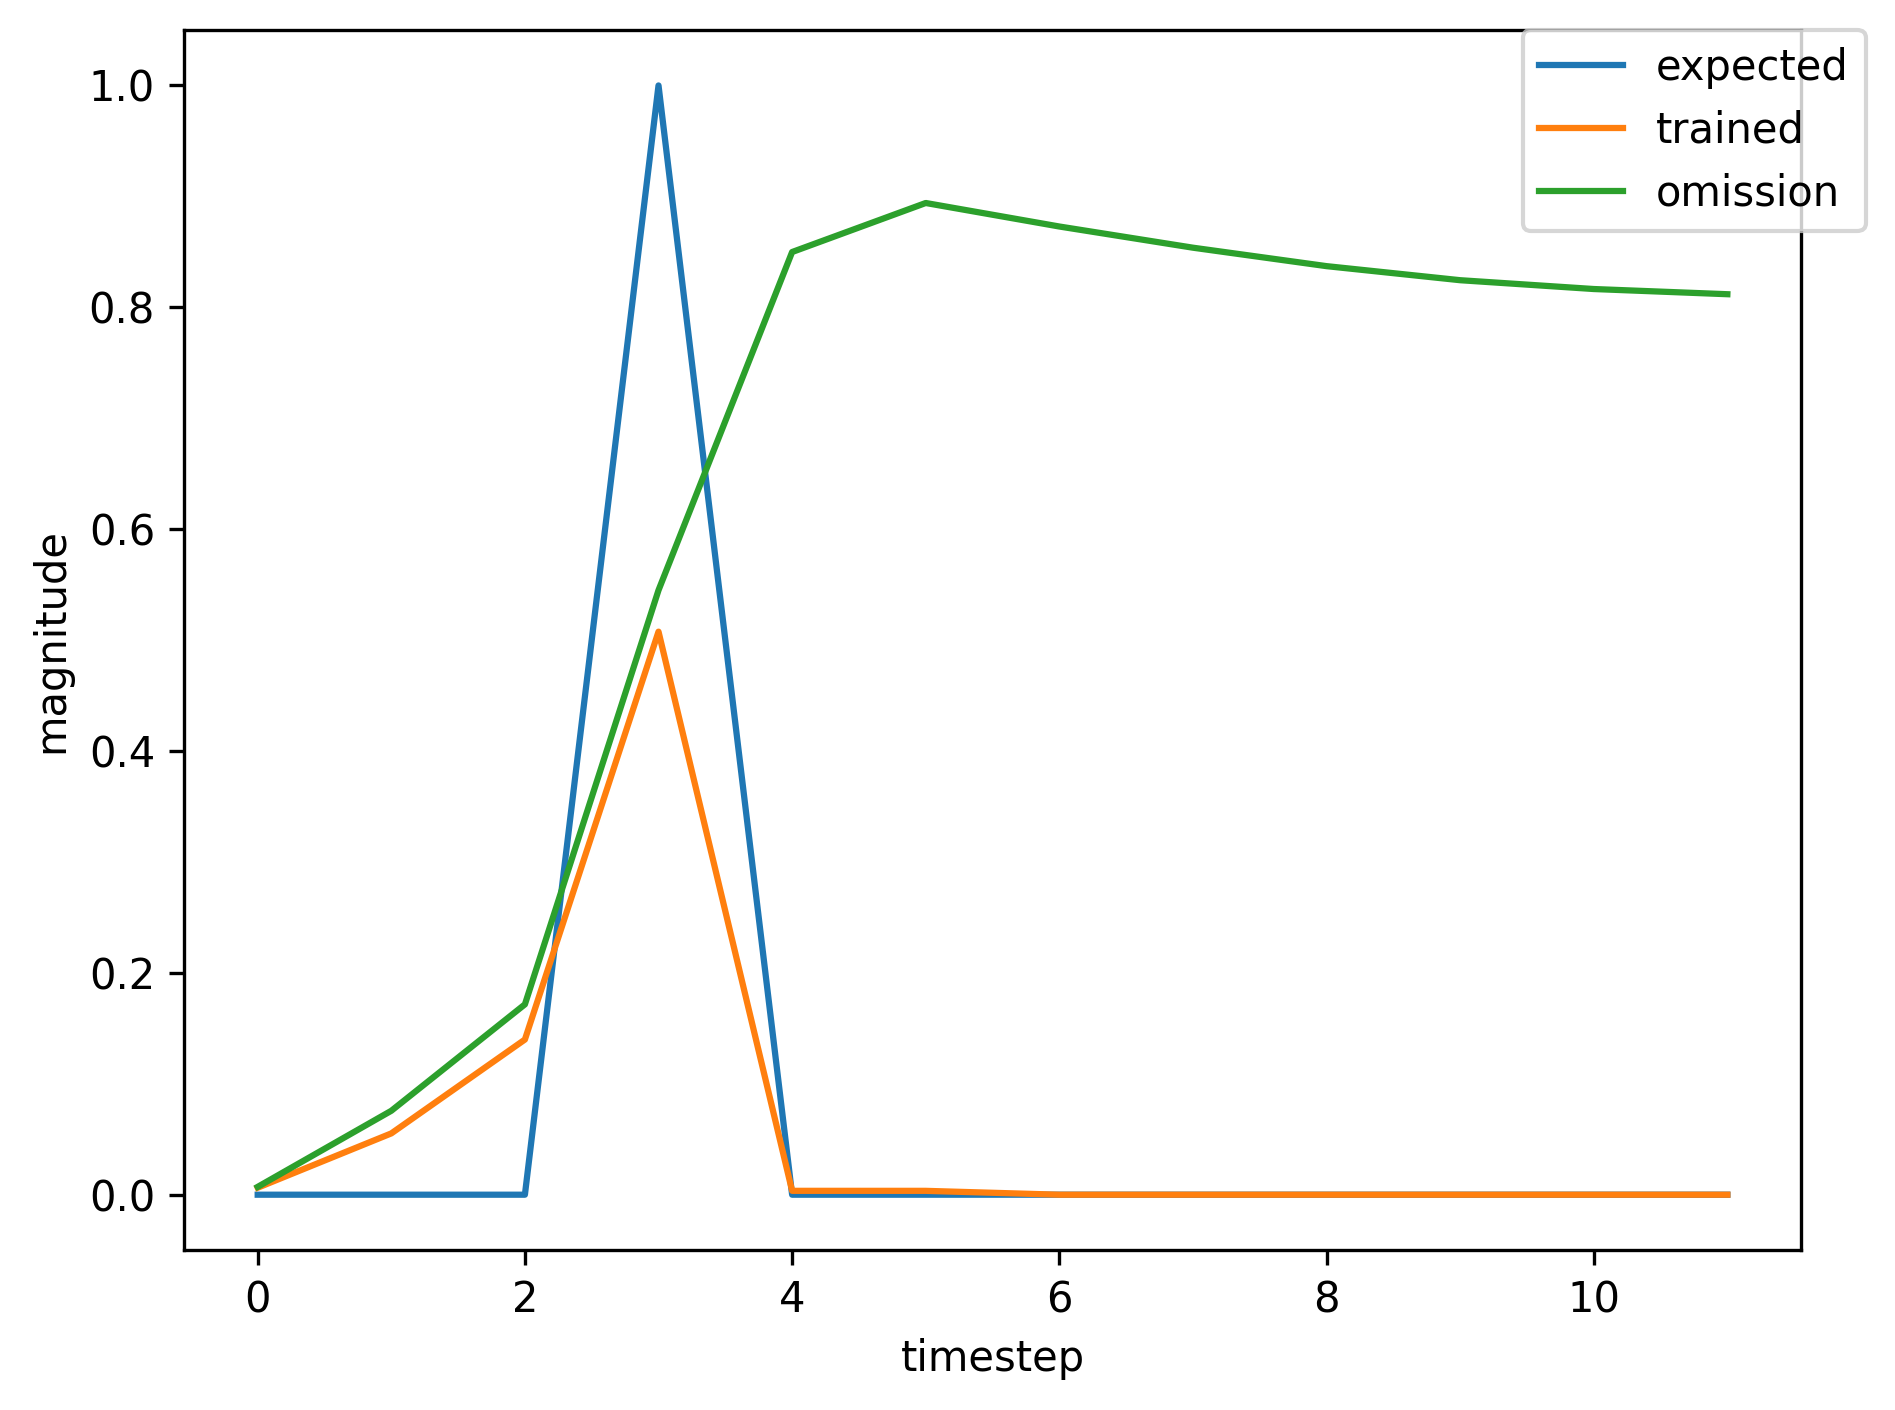

Source data for this figure (header and first rows):
, input, expected_output, network_output
0, 1.0, 0, 0.003873
1, 0.0, 0, 0.03411
2, 0.0, 0, 0.07844
3, 2.0, 1, 0.3289
4, 0.0, 0, 0.002425
5, 0.0, 0, 0.002692
6, 0.0, 0, 0.005799
7, 0.0, 0, 0.007031
8, 0.0, 0, 0.006637
9, 0.0, 0, 0.006276
10, 1.0, 0, 0.006083
11, 0.0, 0, 0.05792
12, 0.0, 0, 0.1527
13, 2.0, 1, 0.5394
14, 0.0, 0, 0.003749
15, 0.0, 0, 0.003691
16, 1.0, 0, 0.00741
17, 0.0, 0, 0.0777
18, 0.0, 0, 0.1732
19, 2.0, 1, 0.5448
20, 0.0, 0, 0.003747
21, 0.0, 0, 0.003666
22, 0.0, 0, 0.007056
23, 0.0, 0, 0.007003
24, 1.0, 0, 0.005729
25, 0.0, 0, 0.0474
26, 0.0, 0, 0.1131
27, 2.0, 1, 0.4364
28, 0.0, 0, 0.003019
29, 0.0, 0, 0.003109
30, 0.0, 0, 0.006474
31, 0.0, 0, 0.007141
32, 0.0, 0, 0.006241
33, 0.0, 0, 0.005706
34, 0.0, 0, 0.005491
35, 1.0, 0, 0.005357
36, 0.0, 0, 0.04963
37, 0.0, 0, 0.1261
38, 2.0, 1, 0.4771
39, 0.0, 0, 0.003295
40, 0.0, 0, 0.003325
41, 0.0, 0, 0.006858
42, 1.0, 0, 0.007345
43, 0.0, 0, 0.06112
44, 0.0, 0, 0.1482
45, 2.0, 1, 0.5227
46, 0.0, 0, 0.003589
47, 0.0, 0, 0.003547
48, 0.0, 0, 0.007109
49, 0.0, 0, 0.007304
50, 0.0, 0, 0.006048
51, 0.0, 0, 0.005401
52, 0.0, 0, 0.005172
53, 1.0, 0, 0.005056
54, 0.0, 0, 0.04618
55, 0.0, 0, 0.115
56, 2.0, 1, 0.4469
57, 0.0, 0, 0.003097
58, 0.0, 0, 0.003174
59, 0.0, 0, 0.006616
... 402 more rows
